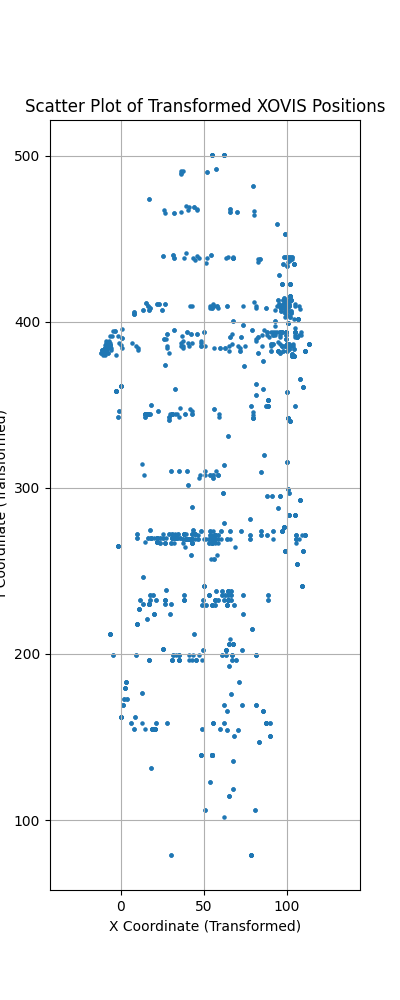

The file beside this chart, header and first rows:
x, y, z
330, 107, 1587
330, 107, 1587
328, 115, 1726
328, 115, 1726
328, 115, 1726
328, 115, 1726
328, 115, 1726
328, 115, 1726
331, 115, 1729
331, 115, 1729
331, 115, 1729
331, 115, 1729
331, 115, 1729
331, 115, 1729
331, 115, 1729
331, 115, 1729
331, 115, 1729
331, 115, 1729
331, 115, 1729
331, 115, 1729
331, 115, 1729
331, 115, 1729
331, 115, 1729
331, 115, 1729
331, 115, 1729
331, 115, 1729
331, 115, 1729
331, 115, 1729
331, 115, 1729
331, 115, 1729
331, 115, 1729
331, 115, 1729
331, 115, 1729
331, 115, 1729
331, 115, 1729
331, 115, 1729
331, 115, 1729
331, 115, 1729
331, 115, 1729
331, 115, 1729
331, 115, 1729
331, 115, 1729
331, 120, 1884
331, 120, 1884
331, 120, 1884
331, 120, 1884
343, 132, 1703
343, 132, 1703
343, 132, 1703
343, 132, 1703
334, 123, 1830
334, 123, 1830
358, 146, 1312
358, 146, 1312
358, 146, 1312
358, 146, 1312
358, 146, 1312
358, 146, 1312
339, 133, 1562
339, 133, 1562
... 1,294 more rows
